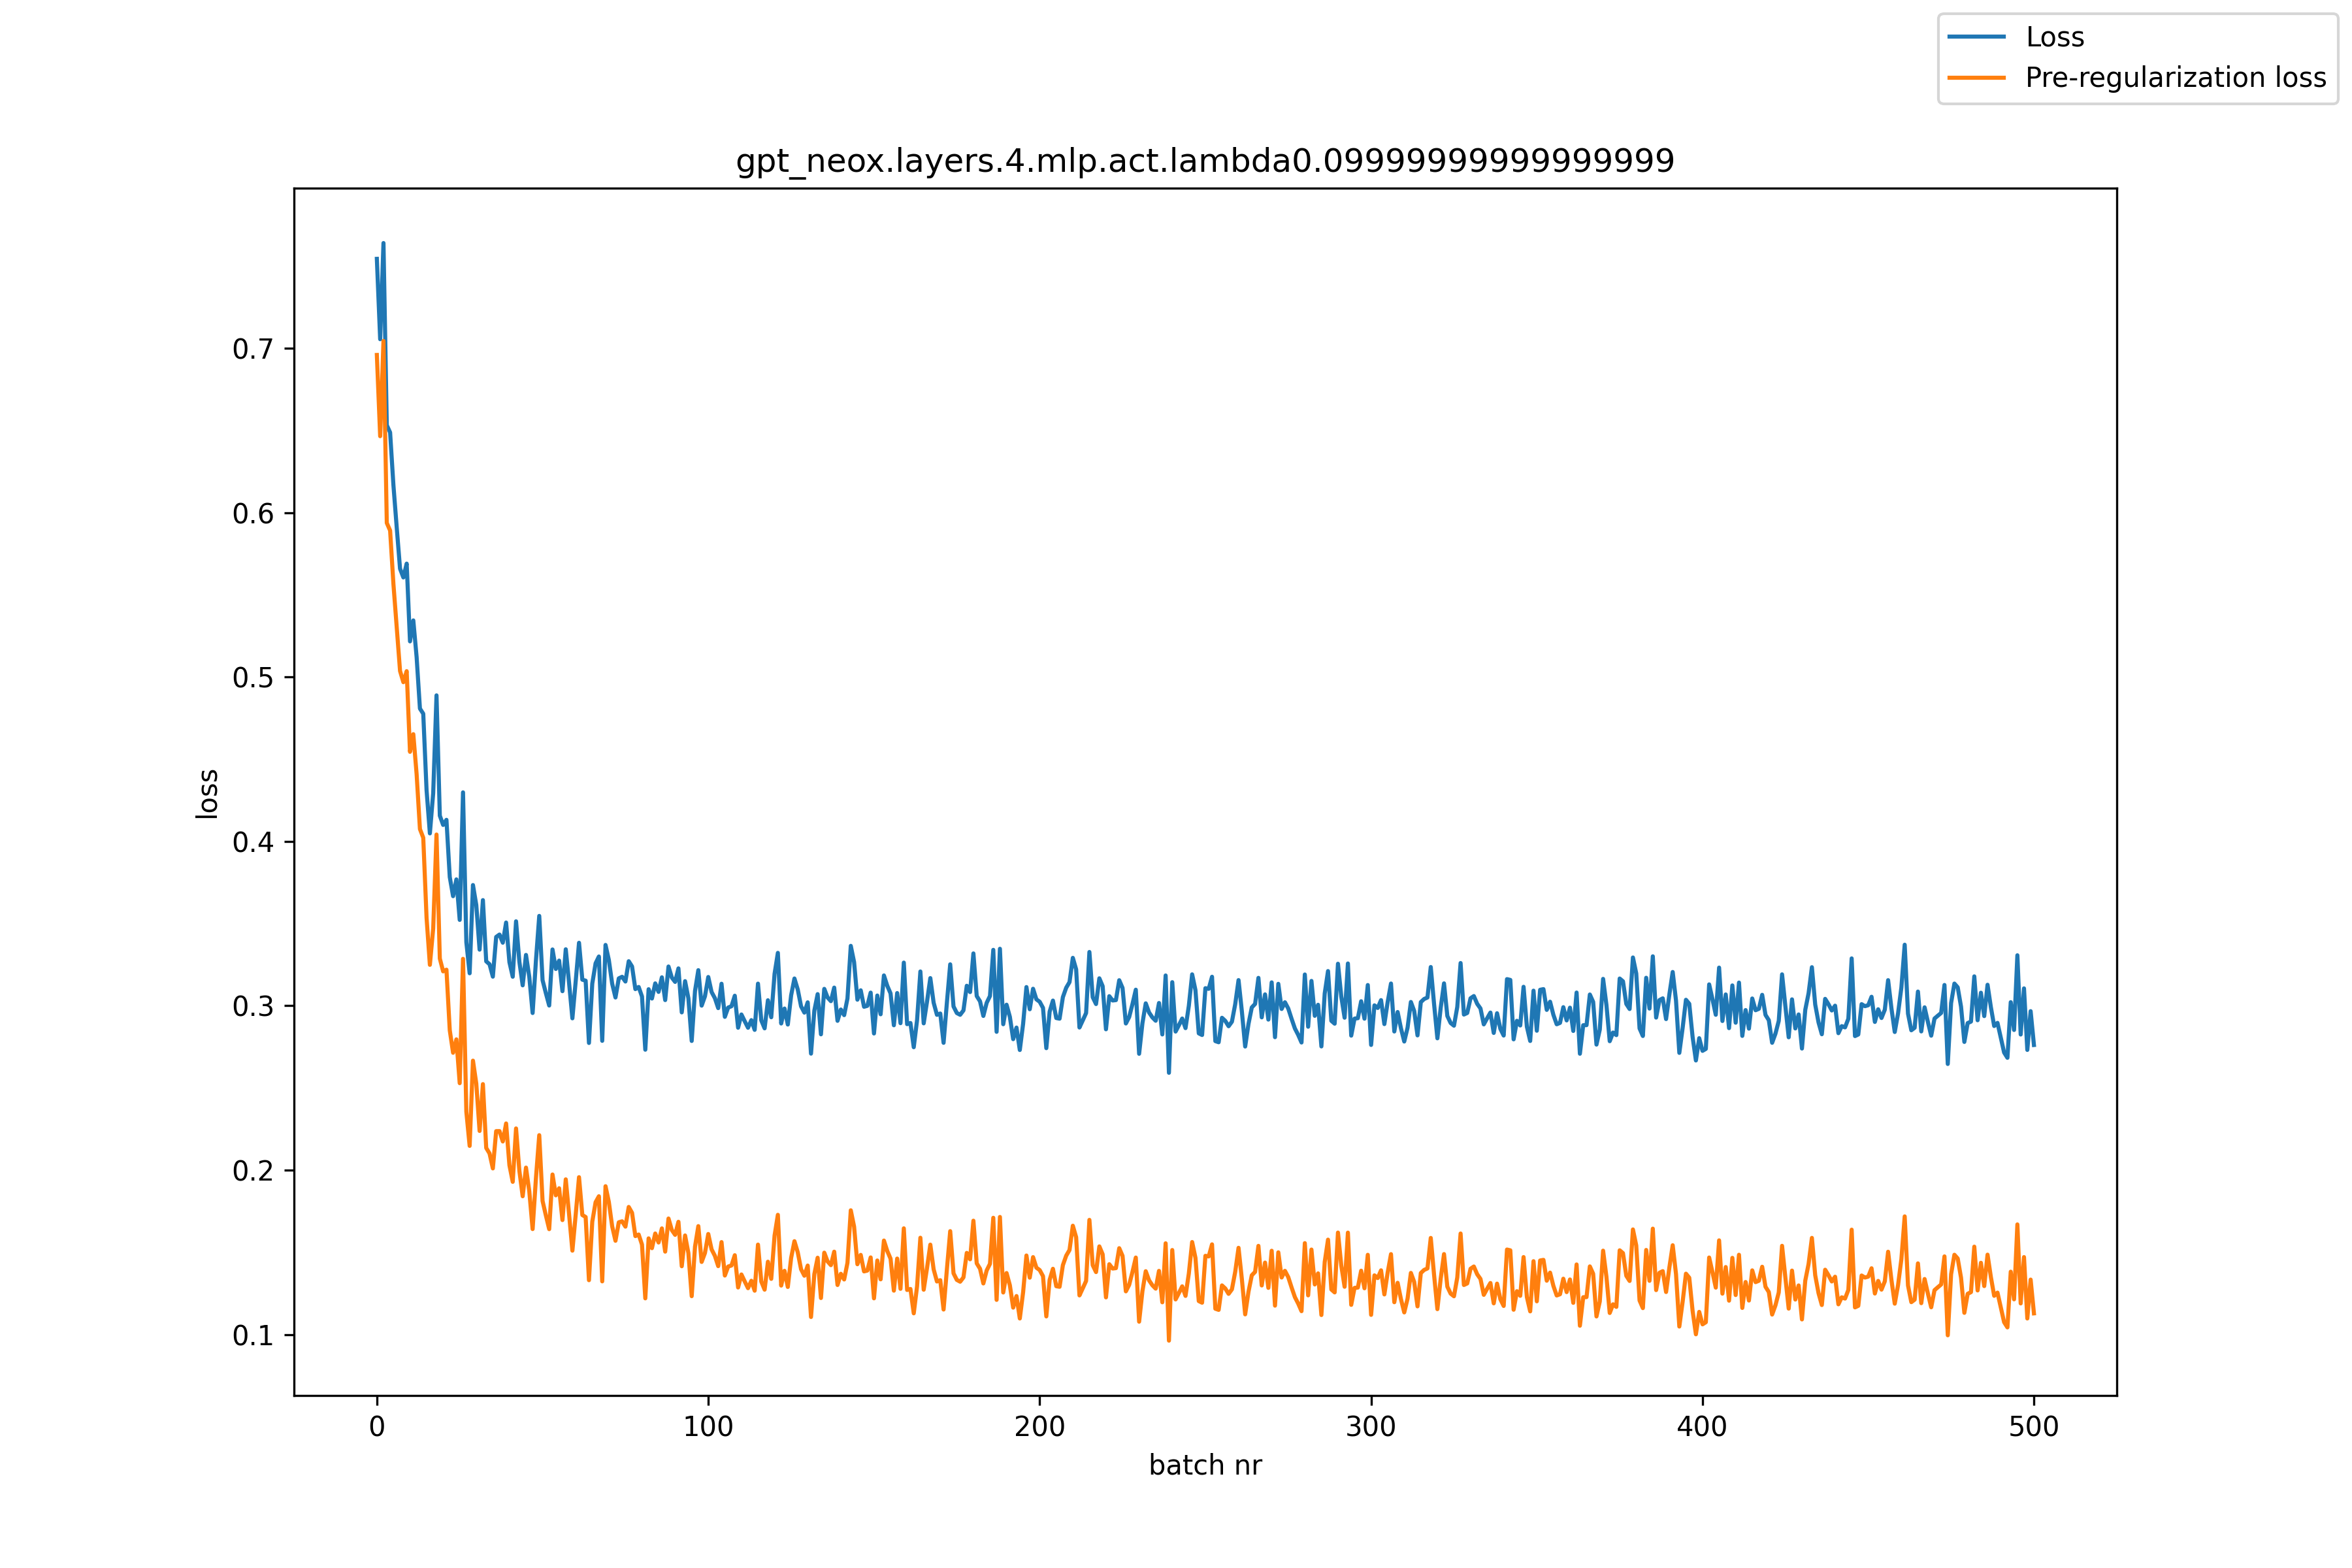

The data file committed next to this chart (first rows):
, loss, pre_reg_loss
0, 0.7544, 0.6959
1, 0.7055, 0.6465
2, 0.764, 0.7045
3, 0.6532, 0.5937
4, 0.6488, 0.5891
5, 0.6167, 0.5566
6, 0.5908, 0.5299
7, 0.5659, 0.5037
8, 0.5606, 0.4969
9, 0.569, 0.5036
10, 0.5217, 0.4545
11, 0.5344, 0.4652
12, 0.5121, 0.4409
13, 0.4808, 0.4075
14, 0.4777, 0.4023
15, 0.4312, 0.3535
16, 0.4049, 0.3249
17, 0.4294, 0.347
18, 0.4889, 0.4042
19, 0.4157, 0.3288
20, 0.41, 0.3209
21, 0.4131, 0.322
22, 0.3783, 0.2851
23, 0.3667, 0.2714
24, 0.3769, 0.2796
25, 0.3523, 0.2529
26, 0.4299, 0.3286
27, 0.3387, 0.2356
28, 0.3198, 0.2148
29, 0.3735, 0.2666
30, 0.3613, 0.2527
31, 0.3342, 0.2239
32, 0.3643, 0.2524
33, 0.327, 0.2135
34, 0.3253, 0.2102
35, 0.3177, 0.2011
36, 0.3419, 0.2238
37, 0.3433, 0.2238
38, 0.3384, 0.2175
39, 0.3507, 0.2284
40, 0.3265, 0.203
41, 0.3177, 0.1929
42, 0.3514, 0.2254
43, 0.3269, 0.1997
44, 0.3124, 0.1841
45, 0.3309, 0.2016
46, 0.3175, 0.1871
47, 0.2956, 0.1642
48, 0.3275, 0.1951
49, 0.3547, 0.2213
50, 0.3156, 0.1813
51, 0.3077, 0.1725
52, 0.3002, 0.1641
53, 0.3343, 0.1974
54, 0.3224, 0.1847
55, 0.3275, 0.189
56, 0.3089, 0.1696
57, 0.3344, 0.1944
58, 0.3139, 0.1732
59, 0.2924, 0.151
... 441 more rows
